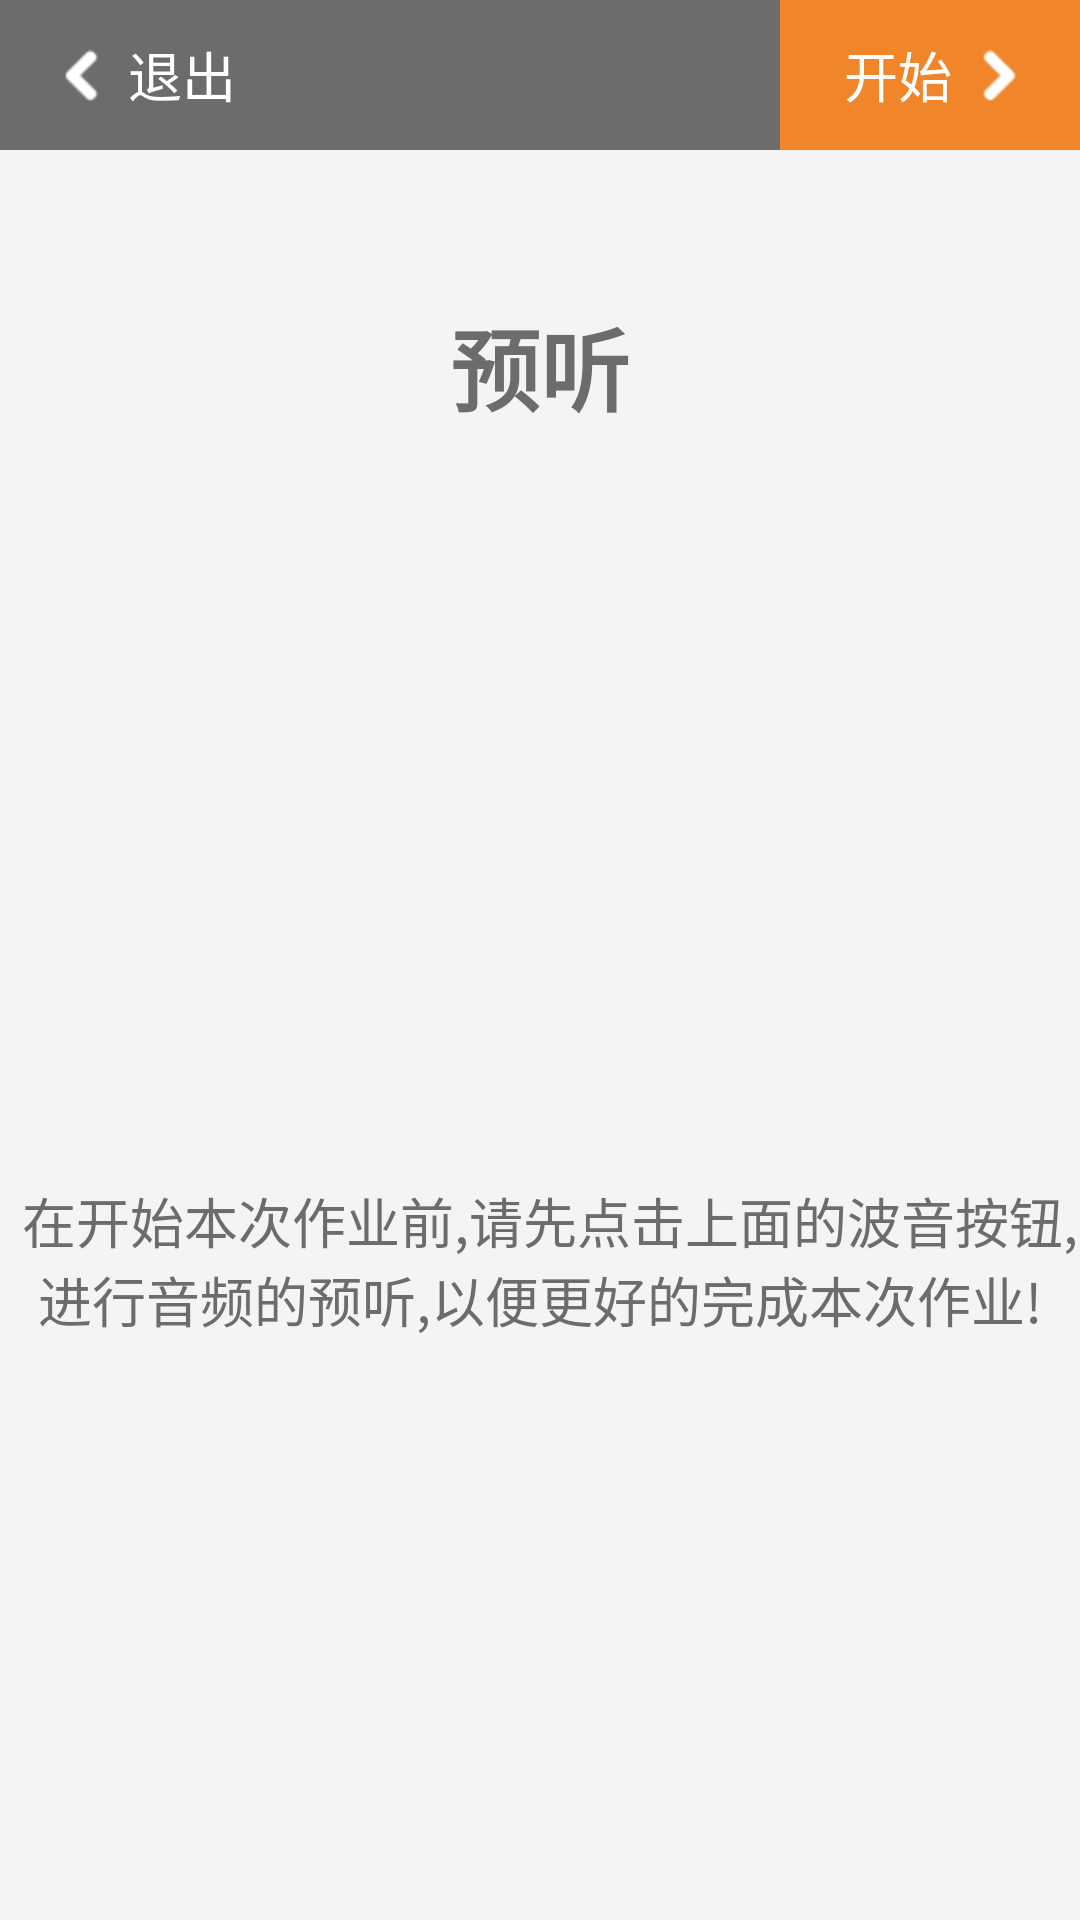

Reconstruct the res/layout file that produces this screen, plus the resources it refers to.
<!-- AndroidManifest.xml: application theme android:Theme.NoTitleBar -->
<!-- res/layout/question_dictation_prepare.xml -->
<LinearLayout xmlns:android="http://schemas.android.com/apk/res/android"
    android:layout_width="fill_parent"
    android:layout_height="fill_parent"
    android:background="@color/question_speak_bg"
    android:orientation="vertical" >

    <RelativeLayout
        android:layout_width="fill_parent"
        android:layout_height="50dp"
        android:background="@color/question_title_bg1" >

        <LinearLayout
            android:id="@+id/question_dictation_exit"
            android:layout_width="100dp"
            android:layout_height="fill_parent"
            android:layout_alignParentLeft="true"
            android:gravity="center"
            android:orientation="horizontal" >

            <ImageView
                android:layout_width="wrap_content"
                android:layout_height="wrap_content"
                android:contentDescription="@string/app_name"
                android:src="@drawable/left" />

            <TextView
                android:layout_width="wrap_content"
                android:layout_height="wrap_content"
                android:layout_marginLeft="10dp"
                android:text="@string/question_speak_exit"
                android:textColor="@color/white"
                android:textSize="18sp" />
        </LinearLayout>

        <TextView
            android:id="@+id/question_speak_title"
            android:layout_width="wrap_content"
            android:layout_height="wrap_content"
            android:layout_centerInParent="true"
            android:textColor="@color/white"
            android:textSize="18sp" />

        <LinearLayout
            android:id="@+id/question_dictation_next"
            android:layout_width="100dp"
            android:layout_height="fill_parent"
            android:layout_alignParentRight="true"
            android:background="@color/juhuang"
            android:gravity="center"
            android:onClick="onclicks"
            android:orientation="horizontal" >

            <TextView
                android:layout_width="wrap_content"
                android:layout_height="wrap_content"
                android:layout_marginRight="10dp"
                android:text="@string/question_speak_start"
                android:textColor="@color/white"
                android:textSize="18sp" />

            <ImageView
                android:layout_width="wrap_content"
                android:layout_height="wrap_content"
                android:contentDescription="@string/app_name"
                android:src="@drawable/right" />
        </LinearLayout>
    </RelativeLayout>

    <LinearLayout
        android:layout_width="fill_parent"
        android:layout_height="fill_parent"
        android:gravity="center_horizontal"
        android:orientation="vertical" >

        <TextView
            android:id="@+id/question_prepare_mes"
            android:layout_width="wrap_content"
            android:layout_height="wrap_content"
            android:layout_marginTop="50dp"
            android:text="@string/question_dictation_mes"
            android:textColor="@color/question_title_bg1"
            android:textSize="30sp"
            android:textStyle="bold" />

        <ImageView
            android:id="@+id/question_dictation_img"
            android:layout_width="170dp"
            android:layout_height="170dp"
            android:layout_marginTop="30dp"
            android:src="@drawable/dictation_laba1" />

        <TextView
            android:layout_width="400dp"
            android:layout_height="wrap_content"
            android:layout_marginTop="30dp"
            android:background="@drawable/dictation_mes_bg"
            android:gravity="center"
            android:padding="20dp"
            android:text="@string/question_dictation_content"
            android:textColor="@color/question_title_bg1"
            android:textSize="18sp" />
    </LinearLayout>

</LinearLayout>
<!-- resources referenced by this layout -->
<resources>
  <color name="juhuang">#F08629</color>
  <color name="question_speak_bg">#F4F4F4</color>
  <color name="question_title_bg1">#6E6B6B</color>
  <color name="white">#FFFFFF</color>
  <!-- drawable left: png bitmap (drawable-hdpi, 1220 bytes) -->
  <!-- drawable right: png bitmap (drawable-hdpi, 1231 bytes) -->
  <string name="app_name">超级作业本</string>
  <string name="question_dictation_content">\t在开始本次作业前,请先点击上面的波音按钮,进行音频的预听,以便更好的完成本次作业!</string>
  <string name="question_dictation_mes">预听</string>
  <string name="question_speak_exit">退出</string>
  <string name="question_speak_start">开始</string>
</resources>
